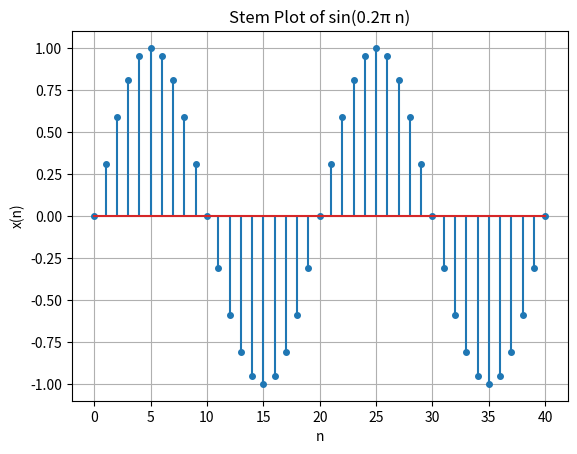

Here is the Python script that generated this plot:
import numpy as np
import matplotlib.pyplot as plt

n = np.arange(0, 41, 1)
x = np.sin(0.1 * np.pi * n)

markerline, stemlines, baseline = plt.stem(n, x)
plt.setp(markerline, markersize=4)

plt.xlabel('n')
plt.ylabel('x(n)')
plt.title('Stem Plot of sin(0.2π n)')
plt.grid()
plt.show()
